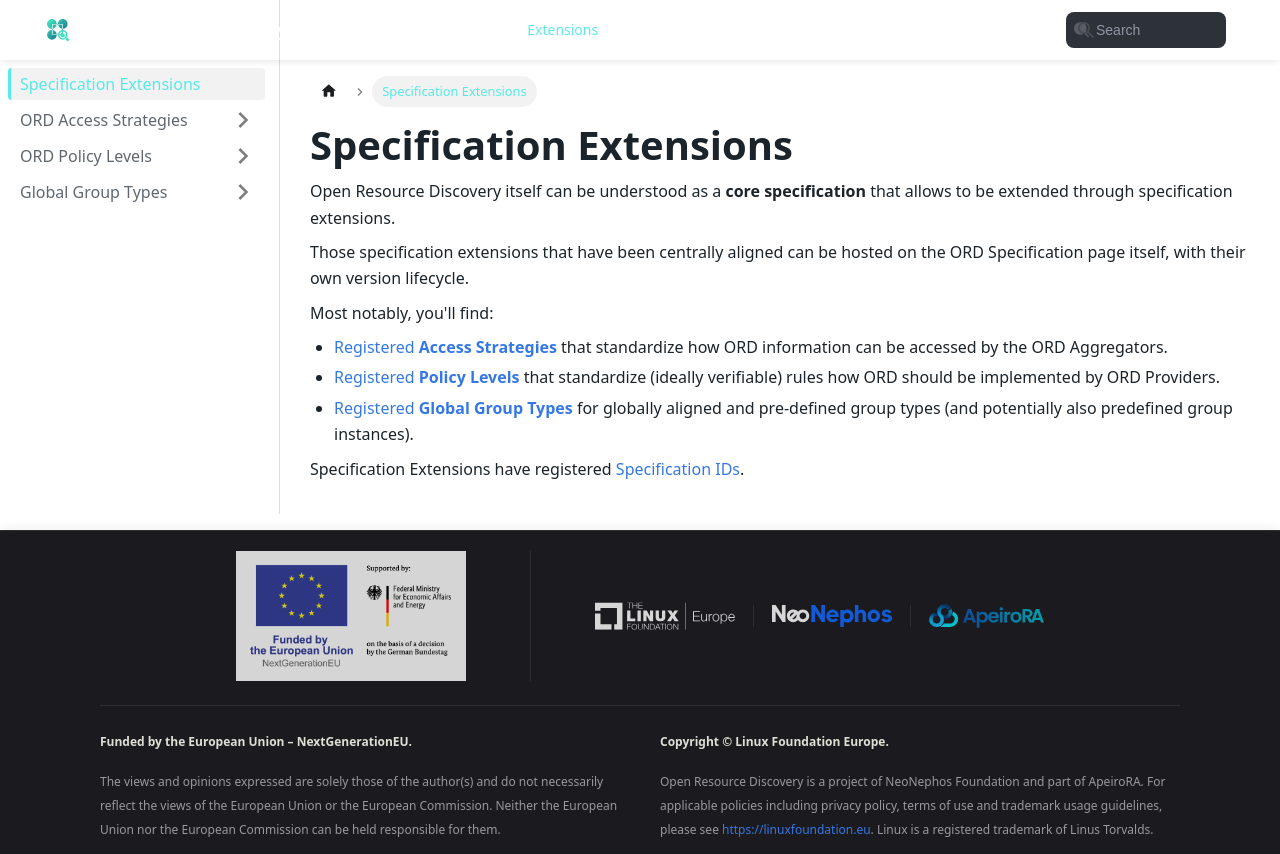

repository: open-resource-discovery/specification · page: spec-extensions.html · generator: docusaurus

---
sidebar_position: 0
hide_table_of_contents: true
sidebar_class_name: hidden
---

# Specification Extensions

Open Resource Discovery itself can be understood as a **core specification** that allows to be extended through specification extensions.

Those specification extensions that have been centrally aligned can be hosted on the ORD Specification page itself, with their own version lifecycle.

Most notably, you'll find:

- [Registered **Access Strategies**](/spec-extensions/access-strategies/) that standardize how ORD information can be accessed by the ORD Aggregators.
- [Registered **Policy Levels**](/spec-extensions/policy-levels/) that standardize (ideally verifiable) rules how ORD should be implemented by ORD Providers.
- [Registered **Global Group Types**](/spec-extensions/group-types/) for globally aligned and pre-defined group types (and potentially also predefined group instances).

Specification Extensions have registered [Specification IDs](../spec-v1/index.md#specification-id).
